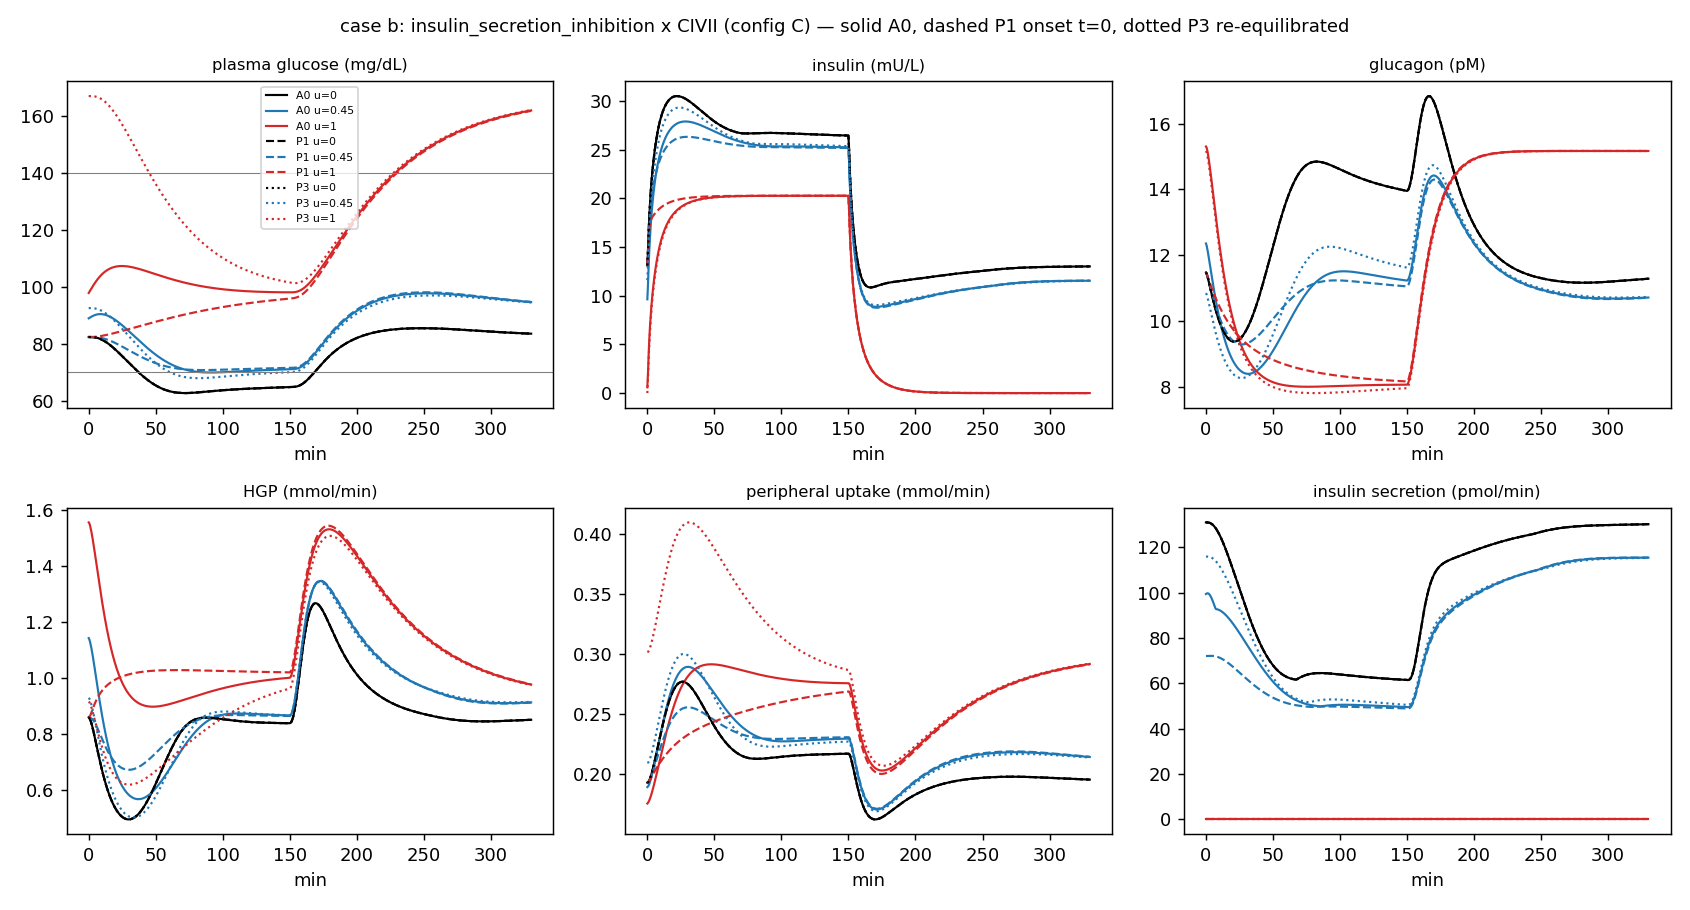

The data file committed next to this chart (first rows):
perturbation, u, t_min, plasma_glucose_mgdl, insulin_muL, glucagon_pM, HGP, PGU, insulin_secretion, glucagon_secretion
A0, 0.0, 0.0, 82.43, 13.11, 11.48, 0.8604, 0.1932, 130.9, 10.44
A0, 0.0, 1.0, 82.43, 16.59, 11.37, 0.8529, 0.194, 130.9, 8.704
A0, 0.0, 2.0, 82.42, 19.51, 11.21, 0.839, 0.1964, 130.9, 8.281
A0, 0.0, 3.0, 82.39, 21.53, 11.04, 0.821, 0.1999, 130.7, 8.055
A0, 0.0, 4.0, 82.35, 23.1, 10.86, 0.8003, 0.204, 130.4, 7.919
A0, 0.0, 5.0, 82.27, 24.37, 10.69, 0.7781, 0.2086, 129.9, 7.837
A0, 0.0, 6.0, 82.17, 25.43, 10.53, 0.7555, 0.2135, 129.3, 7.788
A0, 0.0, 7.0, 82.04, 26.33, 10.38, 0.733, 0.2186, 128.6, 7.764
A0, 0.0, 8.0, 81.87, 27.08, 10.23, 0.7112, 0.2237, 127.7, 7.758
A0, 0.0, 9.0, 81.68, 27.73, 10.1, 0.6902, 0.2289, 126.7, 7.766
A0, 0.0, 10.0, 81.46, 28.27, 9.981, 0.6704, 0.234, 125.6, 7.786
A0, 0.0, 11.0, 81.2, 28.73, 9.872, 0.6517, 0.239, 124.4, 7.817
A0, 0.0, 12.0, 80.93, 29.11, 9.775, 0.6342, 0.2438, 123.1, 7.856
A0, 0.0, 13.0, 80.63, 29.43, 9.688, 0.6178, 0.2483, 121.7, 7.903
A0, 0.0, 14.0, 80.3, 29.7, 9.613, 0.6027, 0.2526, 120.2, 7.957
A0, 0.0, 15.0, 79.95, 29.92, 9.549, 0.5887, 0.2565, 118.7, 8.019
A0, 0.0, 16.0, 79.59, 30.1, 9.494, 0.5758, 0.2602, 117.1, 8.087
A0, 0.0, 17.0, 79.21, 30.24, 9.451, 0.564, 0.2634, 115.5, 8.162
A0, 0.0, 18.0, 78.81, 30.35, 9.417, 0.5534, 0.2663, 113.8, 8.243
A0, 0.0, 19.0, 78.39, 30.43, 9.393, 0.5437, 0.2689, 112.1, 8.33
A0, 0.0, 20.0, 77.97, 30.48, 9.378, 0.535, 0.2711, 110.4, 8.424
A0, 0.0, 21.0, 77.53, 30.51, 9.373, 0.5272, 0.2729, 108.6, 8.524
A0, 0.0, 22.0, 77.08, 30.52, 9.378, 0.5205, 0.2743, 106.9, 8.63
A0, 0.0, 23.0, 76.63, 30.52, 9.39, 0.5145, 0.2755, 105.1, 8.742
A0, 0.0, 24.0, 76.17, 30.5, 9.412, 0.5095, 0.2763, 103.4, 8.859
A0, 0.0, 25.0, 75.7, 30.46, 9.442, 0.5053, 0.2768, 101.6, 8.983
A0, 0.0, 26.0, 75.23, 30.41, 9.481, 0.502, 0.277, 99.84, 9.112
A0, 0.0, 27.0, 74.76, 30.35, 9.528, 0.4994, 0.2769, 98.09, 9.247
A0, 0.0, 28.0, 74.28, 30.28, 9.583, 0.4977, 0.2766, 96.36, 9.386
A0, 0.0, 29.0, 73.81, 30.2, 9.646, 0.4967, 0.276, 94.65, 9.531
A0, 0.0, 30.0, 73.33, 30.12, 9.716, 0.4965, 0.2753, 92.97, 9.681
A0, 0.0, 31.0, 72.86, 30.02, 9.794, 0.4971, 0.2743, 91.3, 9.835
A0, 0.0, 32.0, 72.39, 29.92, 9.879, 0.4983, 0.2732, 89.67, 9.993
A0, 0.0, 33.0, 71.93, 29.82, 9.971, 0.5003, 0.2719, 88.08, 10.15
A0, 0.0, 34.0, 71.47, 29.71, 10.07, 0.503, 0.2704, 86.51, 10.32
A0, 0.0, 35.0, 71.01, 29.6, 10.18, 0.5064, 0.2689, 84.99, 10.49
A0, 0.0, 36.0, 70.57, 29.49, 10.29, 0.5104, 0.2672, 83.51, 10.66
A0, 0.0, 37.0, 70.13, 29.37, 10.4, 0.5151, 0.2654, 82.07, 10.83
A0, 0.0, 38.0, 69.7, 29.26, 10.53, 0.5205, 0.2636, 80.68, 11
A0, 0.0, 39.0, 69.28, 29.14, 10.65, 0.5264, 0.2617, 79.33, 11.17
A0, 0.0, 40.0, 68.87, 29.02, 10.79, 0.533, 0.2597, 78.03, 11.34
A0, 0.0, 41.0, 68.46, 28.9, 10.92, 0.54, 0.2578, 76.79, 11.51
A0, 0.0, 42.0, 68.07, 28.79, 11.06, 0.5477, 0.2558, 75.59, 11.68
A0, 0.0, 43.0, 67.7, 28.67, 11.21, 0.5558, 0.2537, 74.44, 11.84
A0, 0.0, 44.0, 67.33, 28.56, 11.36, 0.5644, 0.2517, 73.35, 12.01
A0, 0.0, 45.0, 66.98, 28.44, 11.5, 0.5734, 0.2497, 72.31, 12.16
A0, 0.0, 46.0, 66.64, 28.33, 11.66, 0.5828, 0.2477, 71.33, 12.32
A0, 0.0, 47.0, 66.32, 28.22, 11.81, 0.5926, 0.2457, 70.4, 12.47
A0, 0.0, 48.0, 66.01, 28.12, 11.96, 0.6027, 0.2438, 69.52, 12.61
A0, 0.0, 49.0, 65.71, 28.02, 12.11, 0.6131, 0.2419, 68.69, 12.75
A0, 0.0, 50.0, 65.43, 27.92, 12.26, 0.6236, 0.24, 67.92, 12.88
A0, 0.0, 51.0, 65.16, 27.82, 12.42, 0.6344, 0.2382, 67.2, 13
A0, 0.0, 52.0, 64.91, 27.73, 12.56, 0.6453, 0.2364, 66.53, 13.11
A0, 0.0, 53.0, 64.67, 27.64, 12.71, 0.6563, 0.2347, 65.91, 13.22
A0, 0.0, 54.0, 64.45, 27.55, 12.86, 0.6673, 0.2331, 65.34, 13.32
A0, 0.0, 55.0, 64.24, 27.47, 13, 0.6783, 0.2315, 64.82, 13.41
A0, 0.0, 56.0, 64.05, 27.4, 13.14, 0.6892, 0.23, 64.34, 13.5
A0, 0.0, 57.0, 63.87, 27.32, 13.27, 0.7001, 0.2285, 63.91, 13.57
A0, 0.0, 58.0, 63.71, 27.25, 13.4, 0.7108, 0.2271, 63.52, 13.64
A0, 0.0, 59.0, 63.56, 27.19, 13.53, 0.7213, 0.2258, 63.17, 13.7
... 2,919 more rows
